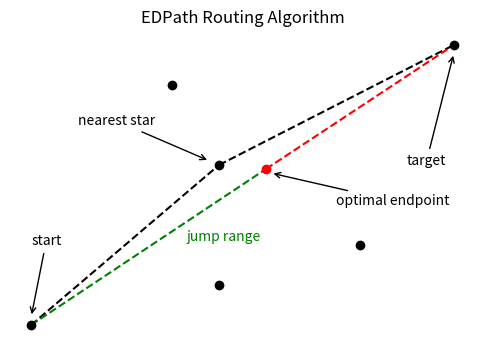

The script that saved this image:
# !/usr/bin/env python
# -*- coding: utf-8 -*-

import numpy as np
import matplotlib.pyplot as plt

def create_example():
	"""
	Creates an example figure.
	"""

	plt.rcParams['figure.figsize'] = (6, 4)

	x = np.array([1, 4, 5, 10])
	y = np.array([1, 7, 5,  8])

	plt.plot(x[::2], y[::2], linestyle='--', color='black')
	plt.plot(x[2:], y[2:], linestyle='--', color='black')
	plt.plot([1, 6], [1, 4.9], linestyle= '--', color='green')
	plt.plot([6, 10], [4.9, 8], linestyle= '--', color='red')
	plt.scatter(x, y, c='black', zorder=99)
	plt.scatter([5, 8], [2, 3], c='black', zorder=99)
	plt.scatter([6], [4.9], c='red', zorder=99)
	plt.title('EDPath Routing Algorithm')

	plt.annotate('optimal endpoint', xy=(6.1, 4.8), xytext=(7.5, 4),
	             arrowprops=dict(facecolor='black', arrowstyle="->",
	             connectionstyle = "arc3"))

	plt.annotate('nearest star', xy=(4.8, 5.1), xytext=(2, 6),
	             arrowprops=dict(facecolor='black', arrowstyle ="->",
	             connectionstyle="arc3"))

	plt.annotate('start', xy=(1, 1.2), xytext=(1, 3),
	             arrowprops=dict(facecolor='black', arrowstyle="->",
	             connectionstyle="arc3"))

	plt.annotate('target', xy=(10, 7.8), xytext=(9, 5),
	             arrowprops=dict(facecolor='black', arrowstyle="->",
	             connectionstyle="arc3"))

	plt.text(4.3, 3.1, 'jump range', color='g')
	plt.axis('off')
	plt.savefig('algorithm.svg')

if __name__ == '__main__':
	create_example()
